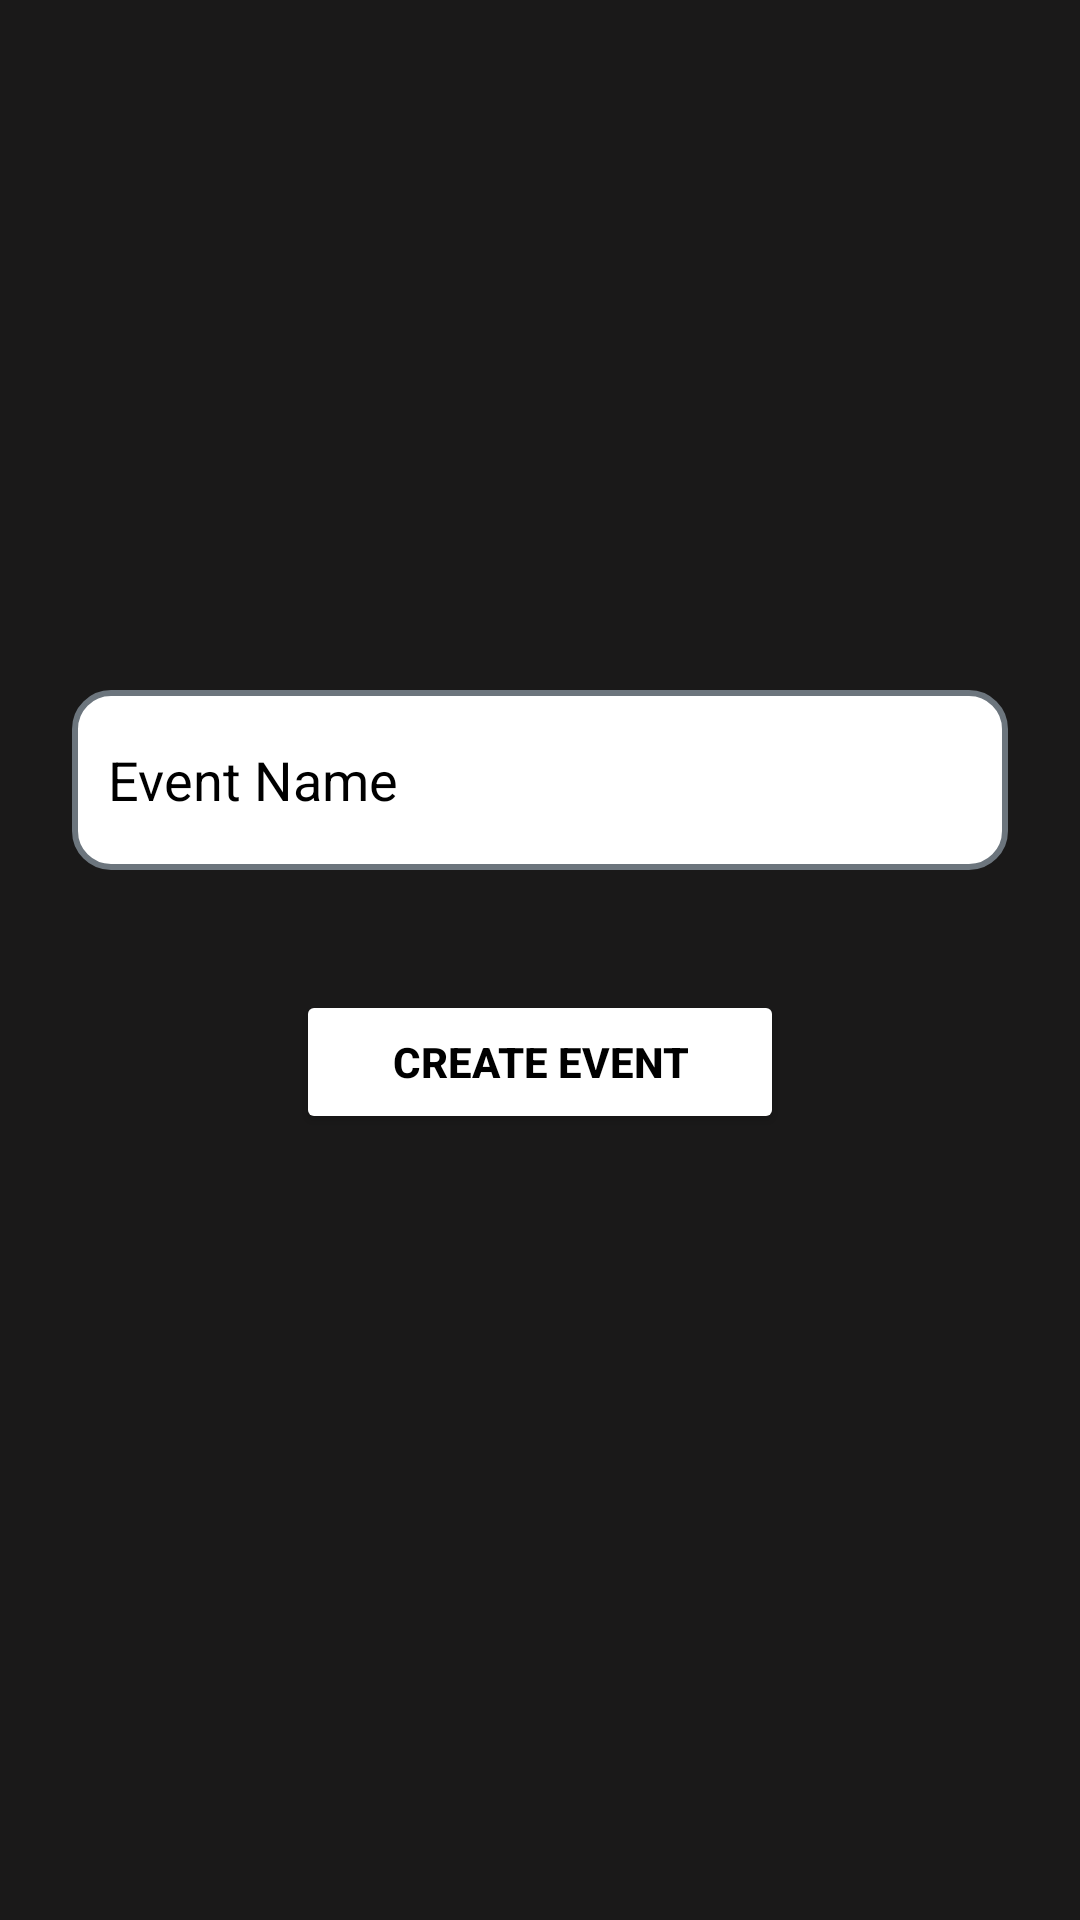

Android layout source for this screen:
<!-- AndroidManifest.xml: application theme Theme.BuzzRank -->
<!-- res/layout/activity_create_event.xml -->
<?xml version="1.0" encoding="utf-8"?>
<LinearLayout xmlns:android="http://schemas.android.com/apk/res/android"
    android:layout_width="match_parent"
    android:layout_height="match_parent"
    android:orientation="vertical"
    android:background="#1A1919"
    android:padding="24dp"
    android:gravity="center">

    
    <EditText
        android:id="@+id/editTextEventName"
        android:layout_width="match_parent"
        android:layout_height="wrap_content"
        android:hint="Event Name"
        android:padding="12dp"
        android:textColorHint="@color/black"
        android:textColor="@color/black"
        android:background="@drawable/rounded_border"
        android:minHeight="60dp"
        android:textSize="18sp"
        android:layout_marginBottom="24dp"/>

    
    <Button
        android:id="@+id/btnCreateEvent"
        android:layout_width="wrap_content"
        android:layout_height="wrap_content"
        android:text="Create Event"
        android:textColor="@color/black"
        android:textStyle="bold"
        android:backgroundTint="@color/white"
        android:layout_marginTop="16dp"
        android:layout_gravity="center"
        android:paddingHorizontal="32dp"
        android:paddingVertical="12dp"
        android:layout_marginBottom="32dp" />

</LinearLayout>
<!-- resources referenced by this layout -->
<resources>
  <!-- drawable rounded_border (drawable) -->
  <shape xmlns:android="http://schemas.android.com/apk/res/android">
      <solid android:color="@android:color/white"/>
      <corners android:radius="12dp"/>
      <stroke android:color="#6c757d" android:width="2dp"/>
  </shape>
  <style name="Theme.BuzzRank" parent="Base.Theme.BuzzRank" />
  <style name="Base.Theme.BuzzRank" parent="Theme.Material3.DayNight.NoActionBar">
          
          
      </style>
  <!-- not gathered from this repository: default colours our renderer supplied (Android Studio template values) -->
  <color name="black">#FF000000</color>
  <color name="white">#FFFFFFFF</color>
</resources>
